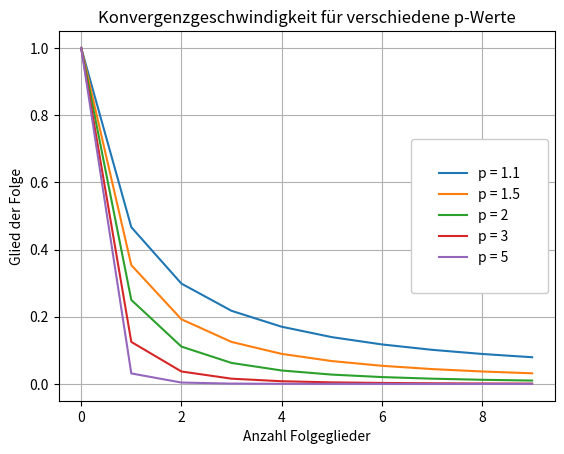

This figure's Python source:
import numpy as np
import matplotlib.pyplot as plt


def folge_glieder(n, p):
    k = np.arange(1, n + 1)
    folge_werte = 1 / k**p
    return folge_werte


def code5(n):
    p_werte = [1.1, 1.5, 2, 3, 5]
    print(p_werte)

    for p in p_werte:
        folge_werte = folge_glieder(n, p)
        plt.plot(folge_werte, label=f'p = {round(p, 1)}')

    plt.xlabel('Anzahl Folgeglieder')
    plt.ylabel('Glied der Folge')
    plt.title('Konvergenzgeschwindigkeit für verschiedene p-Werte')
    plt.legend(loc='center right', framealpha=1, borderpad=2)
    plt.grid(True)
    plt.show()


code5(10)